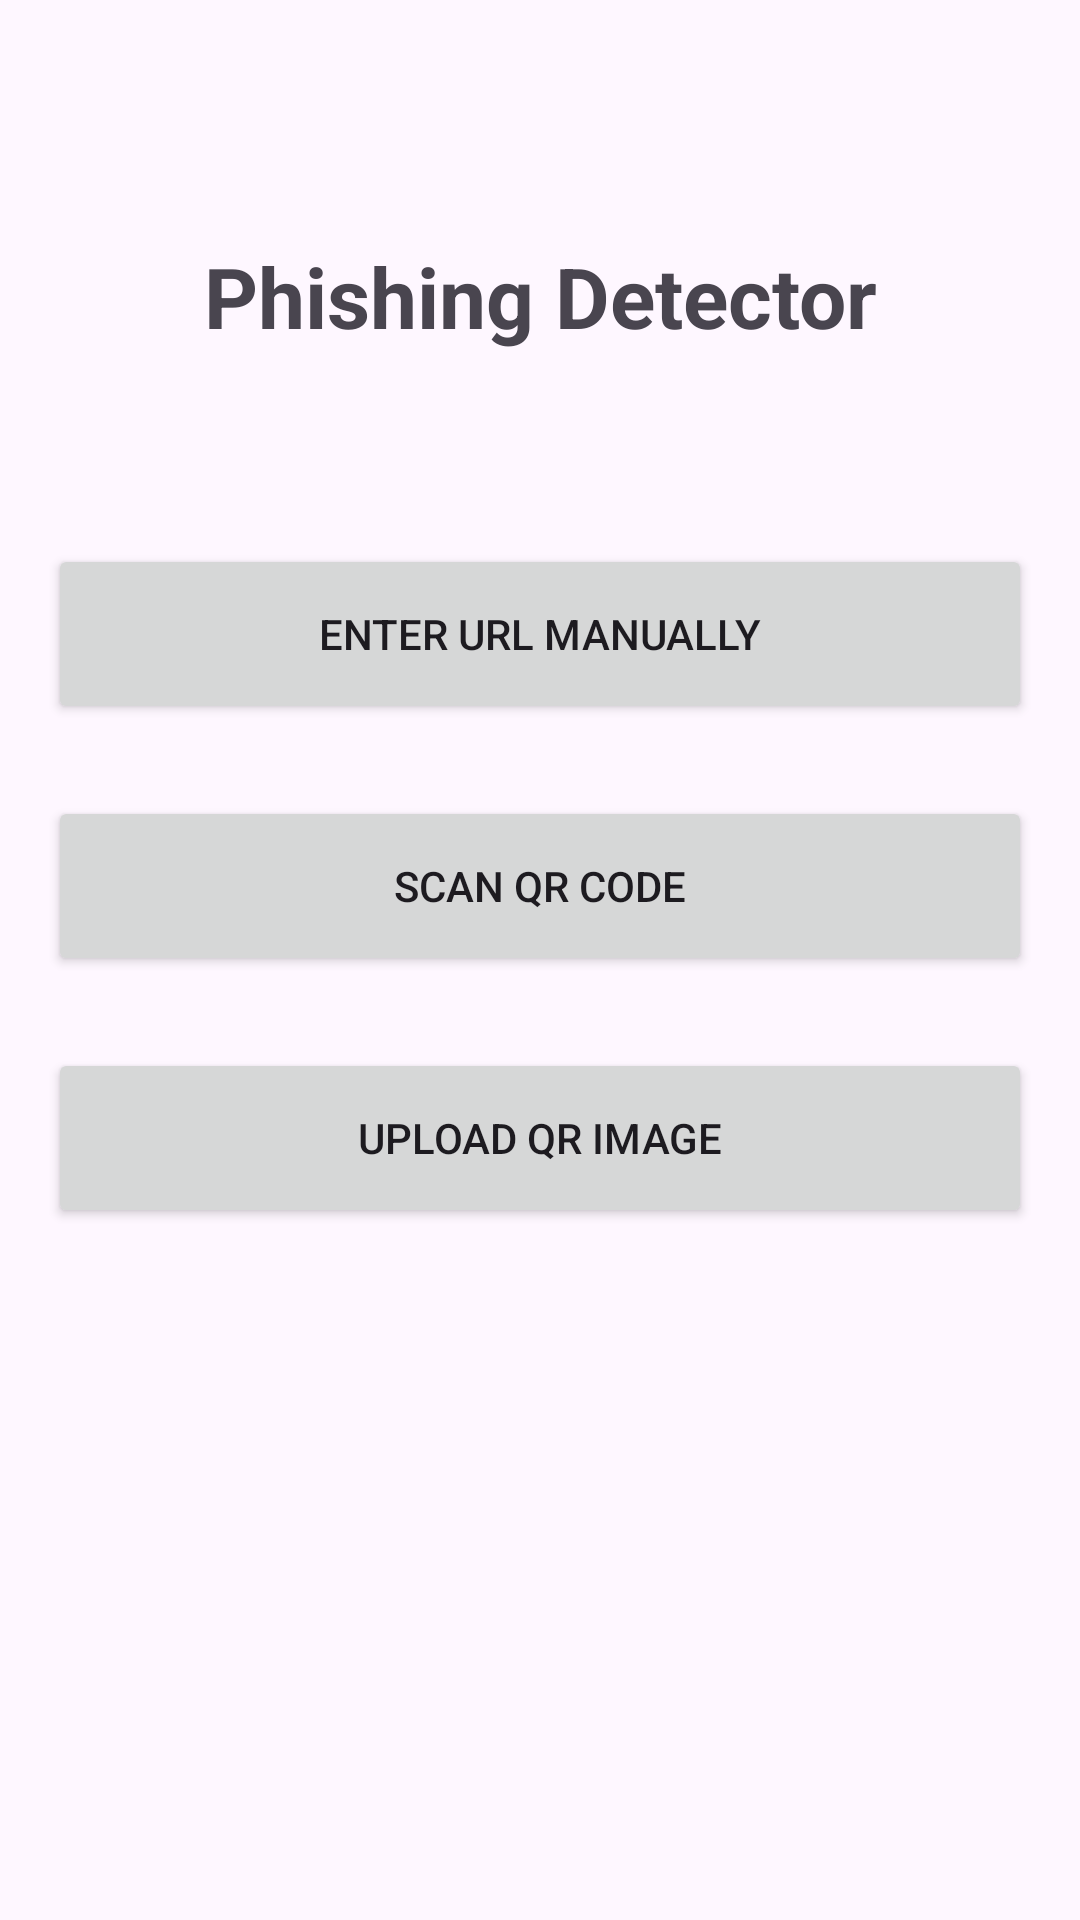

Here is an Android app screen rendered from its layout file. Give the layout XML and the strings, colors and styles it references.
<!-- AndroidManifest.xml: application theme Theme.Phishingdetectorapp -->
<!-- res/layout/activity_main_buttons_only.xml -->
<?xml version="1.0" encoding="utf-8"?>
<androidx.constraintlayout.widget.ConstraintLayout xmlns:android="http://schemas.android.com/apk/res/android"
    xmlns:app="http://schemas.android.com/apk/res-auto"
    xmlns:tools="http://schemas.android.com/tools"
    android:layout_width="match_parent"
    android:layout_height="match_parent"
    android:padding="16dp"
    tools:context=".MainActivity">

    <TextView
        android:id="@+id/textViewAppTitle"
        android:layout_width="wrap_content"
        android:layout_height="wrap_content"
        android:text="Phishing Detector"
        android:textSize="28sp"
        android:textStyle="bold"
        app:layout_constraintTop_toTopOf="parent"
        app:layout_constraintStart_toStartOf="parent"
        app:layout_constraintEnd_toEndOf="parent"
        android:layout_marginTop="64dp" />

    <Button
        android:id="@+id/buttonGoToManualUrl"
        android:layout_width="0dp"
        android:layout_height="wrap_content"
        android:text="Enter URL Manually"
        android:layout_marginTop="64dp"
        app:layout_constraintTop_toBottomOf="@+id/textViewAppTitle"
        app:layout_constraintStart_toStartOf="parent"
        app:layout_constraintEnd_toEndOf="parent"
        style="?android:attr/buttonStyleSmall"
        android:minHeight="60dp"/>

    <Button
        android:id="@+id/buttonGoToScanQr"
        android:layout_width="0dp"
        android:layout_height="wrap_content"
        android:text="Scan QR Code"
        android:layout_marginTop="24dp"
        app:layout_constraintTop_toBottomOf="@+id/buttonGoToManualUrl"
        app:layout_constraintStart_toStartOf="parent"
        app:layout_constraintEnd_toEndOf="parent"
        style="?android:attr/buttonStyleSmall"
        android:minHeight="60dp"/>

    <Button
        android:id="@+id/buttonGoToUploadQr"
        android:layout_width="0dp"
        android:layout_height="wrap_content"
        android:text="Upload QR Image"
        android:layout_marginTop="24dp"
        app:layout_constraintTop_toBottomOf="@+id/buttonGoToScanQr"
        app:layout_constraintStart_toStartOf="parent"
        app:layout_constraintEnd_toEndOf="parent"
        style="?android:attr/buttonStyleSmall"
        android:minHeight="60dp"/>

    
    <TextView
        android:id="@+id/textViewInitStatus"
        android:layout_width="wrap_content"
        android:layout_height="wrap_content"
        android:layout_marginTop="32dp"
        android:visibility="gone"
        tools:visibility="visible"
        tools:text="Initialization Error: Model not found"
        app:layout_constraintTop_toBottomOf="@+id/buttonGoToUploadQr"
        app:layout_constraintStart_toStartOf="parent"
        app:layout_constraintEnd_toEndOf="parent" />

</androidx.constraintlayout.widget.ConstraintLayout>
<!-- resources referenced by this layout -->
<resources>
  <style name="Theme.Phishingdetectorapp" parent="Base.Theme.Phishingdetectorapp" />
  <style name="Base.Theme.Phishingdetectorapp" parent="Theme.Material3.DayNight.NoActionBar">
          
          
      </style>
</resources>
